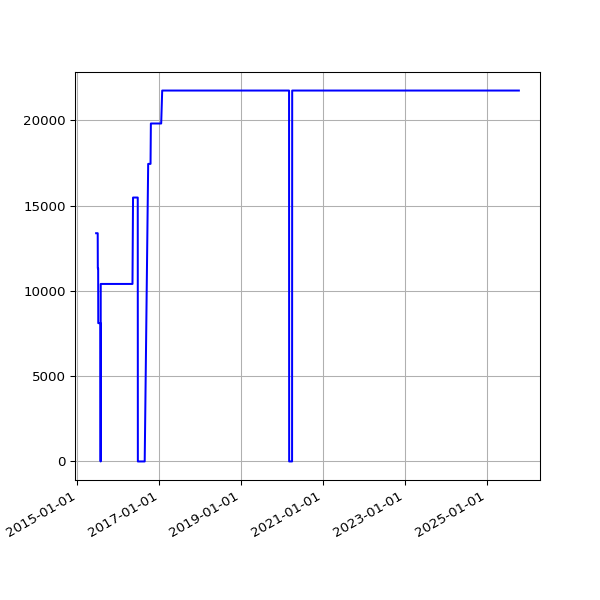

The table this chart was drawn from, first rows:
date, value
2015-06-18 03:19:13 +0100, 13376
2015-06-19 02:09:05 +0100, 13376
2015-06-20 02:39:51 +0100, 13376
2015-06-21 03:12:24 +0100, 13376
2015-06-22 02:56:04 +0100, 13376
2015-06-23 03:07:29 +0100, 13376
2015-06-24 03:09:05 +0100, 13376
2015-06-25 03:15:04 +0100, 13376
2015-06-26 03:24:28 +0100, 13376
2015-06-27 02:39:42 +0100, 13376
2015-06-28 02:06:10 +0100, 13376
2015-06-29 03:03:02 +0100, 13376
2015-06-30 03:30:01 +0100, 13376
2015-07-01 03:29:44 +0100, 13376
2015-07-02 03:23:07 +0100, 13376
2015-07-03 03:53:39 +0100, 11318
2015-07-04 03:24:21 +0100, 11318
2015-07-05 03:50:22 +0100, 11318
2015-07-06 03:28:49 +0100, 11318
2015-07-07 03:31:22 +0100, 8105
2015-07-08 03:32:52 +0100, 8105
2015-07-09 03:25:34 +0100, 8105
2015-07-10 03:21:23 +0100, 8105
2015-07-11 03:24:05 +0100, 8105
2015-07-12 03:25:10 +0100, 8105
2015-07-13 03:30:17 +0100, 8105
2015-07-14 03:34:45 +0100, 8105
2015-07-15 03:32:38 +0100, 8105
2015-07-16 03:34:37 +0100, 8105
2015-07-17 03:33:18 +0100, 8105
2015-07-18 03:32:48 +0100, 8105
2015-07-19 04:10:19 +0100, 8105
2015-07-20 03:37:49 +0100, 8105
2015-07-21 03:28:07 +0100, 8105
2015-07-22 03:00:32 +0100, 8105
2015-07-23 03:27:22 +0100, 8105
2015-07-24 03:40:51 +0100, 8105
2015-07-25 03:34:29 +0100, 8105
2015-07-26 04:36:23 +0100, 8105
2015-07-27 03:38:45 +0100, 8105
2015-07-28 03:26:37 +0100, 0
2015-07-29 03:38:54 +0100, 10403
2015-07-30 03:32:40 +0100, 10403
2015-07-31 03:33:25 +0100, 10403
2015-08-01 03:18:01 +0100, 10403
2015-08-02 03:11:35 +0100, 10403
2015-08-03 03:07:58 +0100, 10403
2015-08-04 02:18:55 +0100, 10403
2015-08-05 02:42:41 +0100, 10403
2015-08-06 02:40:21 +0100, 10403
2015-08-07 02:20:27 +0100, 10403
2015-08-08 05:07:13 +0100, 10403
2015-08-09 05:40:14 +0100, 10403
2015-08-10 05:33:37 +0100, 10403
2015-08-11 06:07:44 +0100, 10403
2015-08-12 02:22:25 +0100, 10403
2015-08-13 02:19:06 +0100, 10403
2015-08-14 02:49:46 +0100, 10403
2015-08-15 02:59:06 +0100, 10403
2015-08-16 00:11:23 +0100, 10403
... 2,654 more rows
